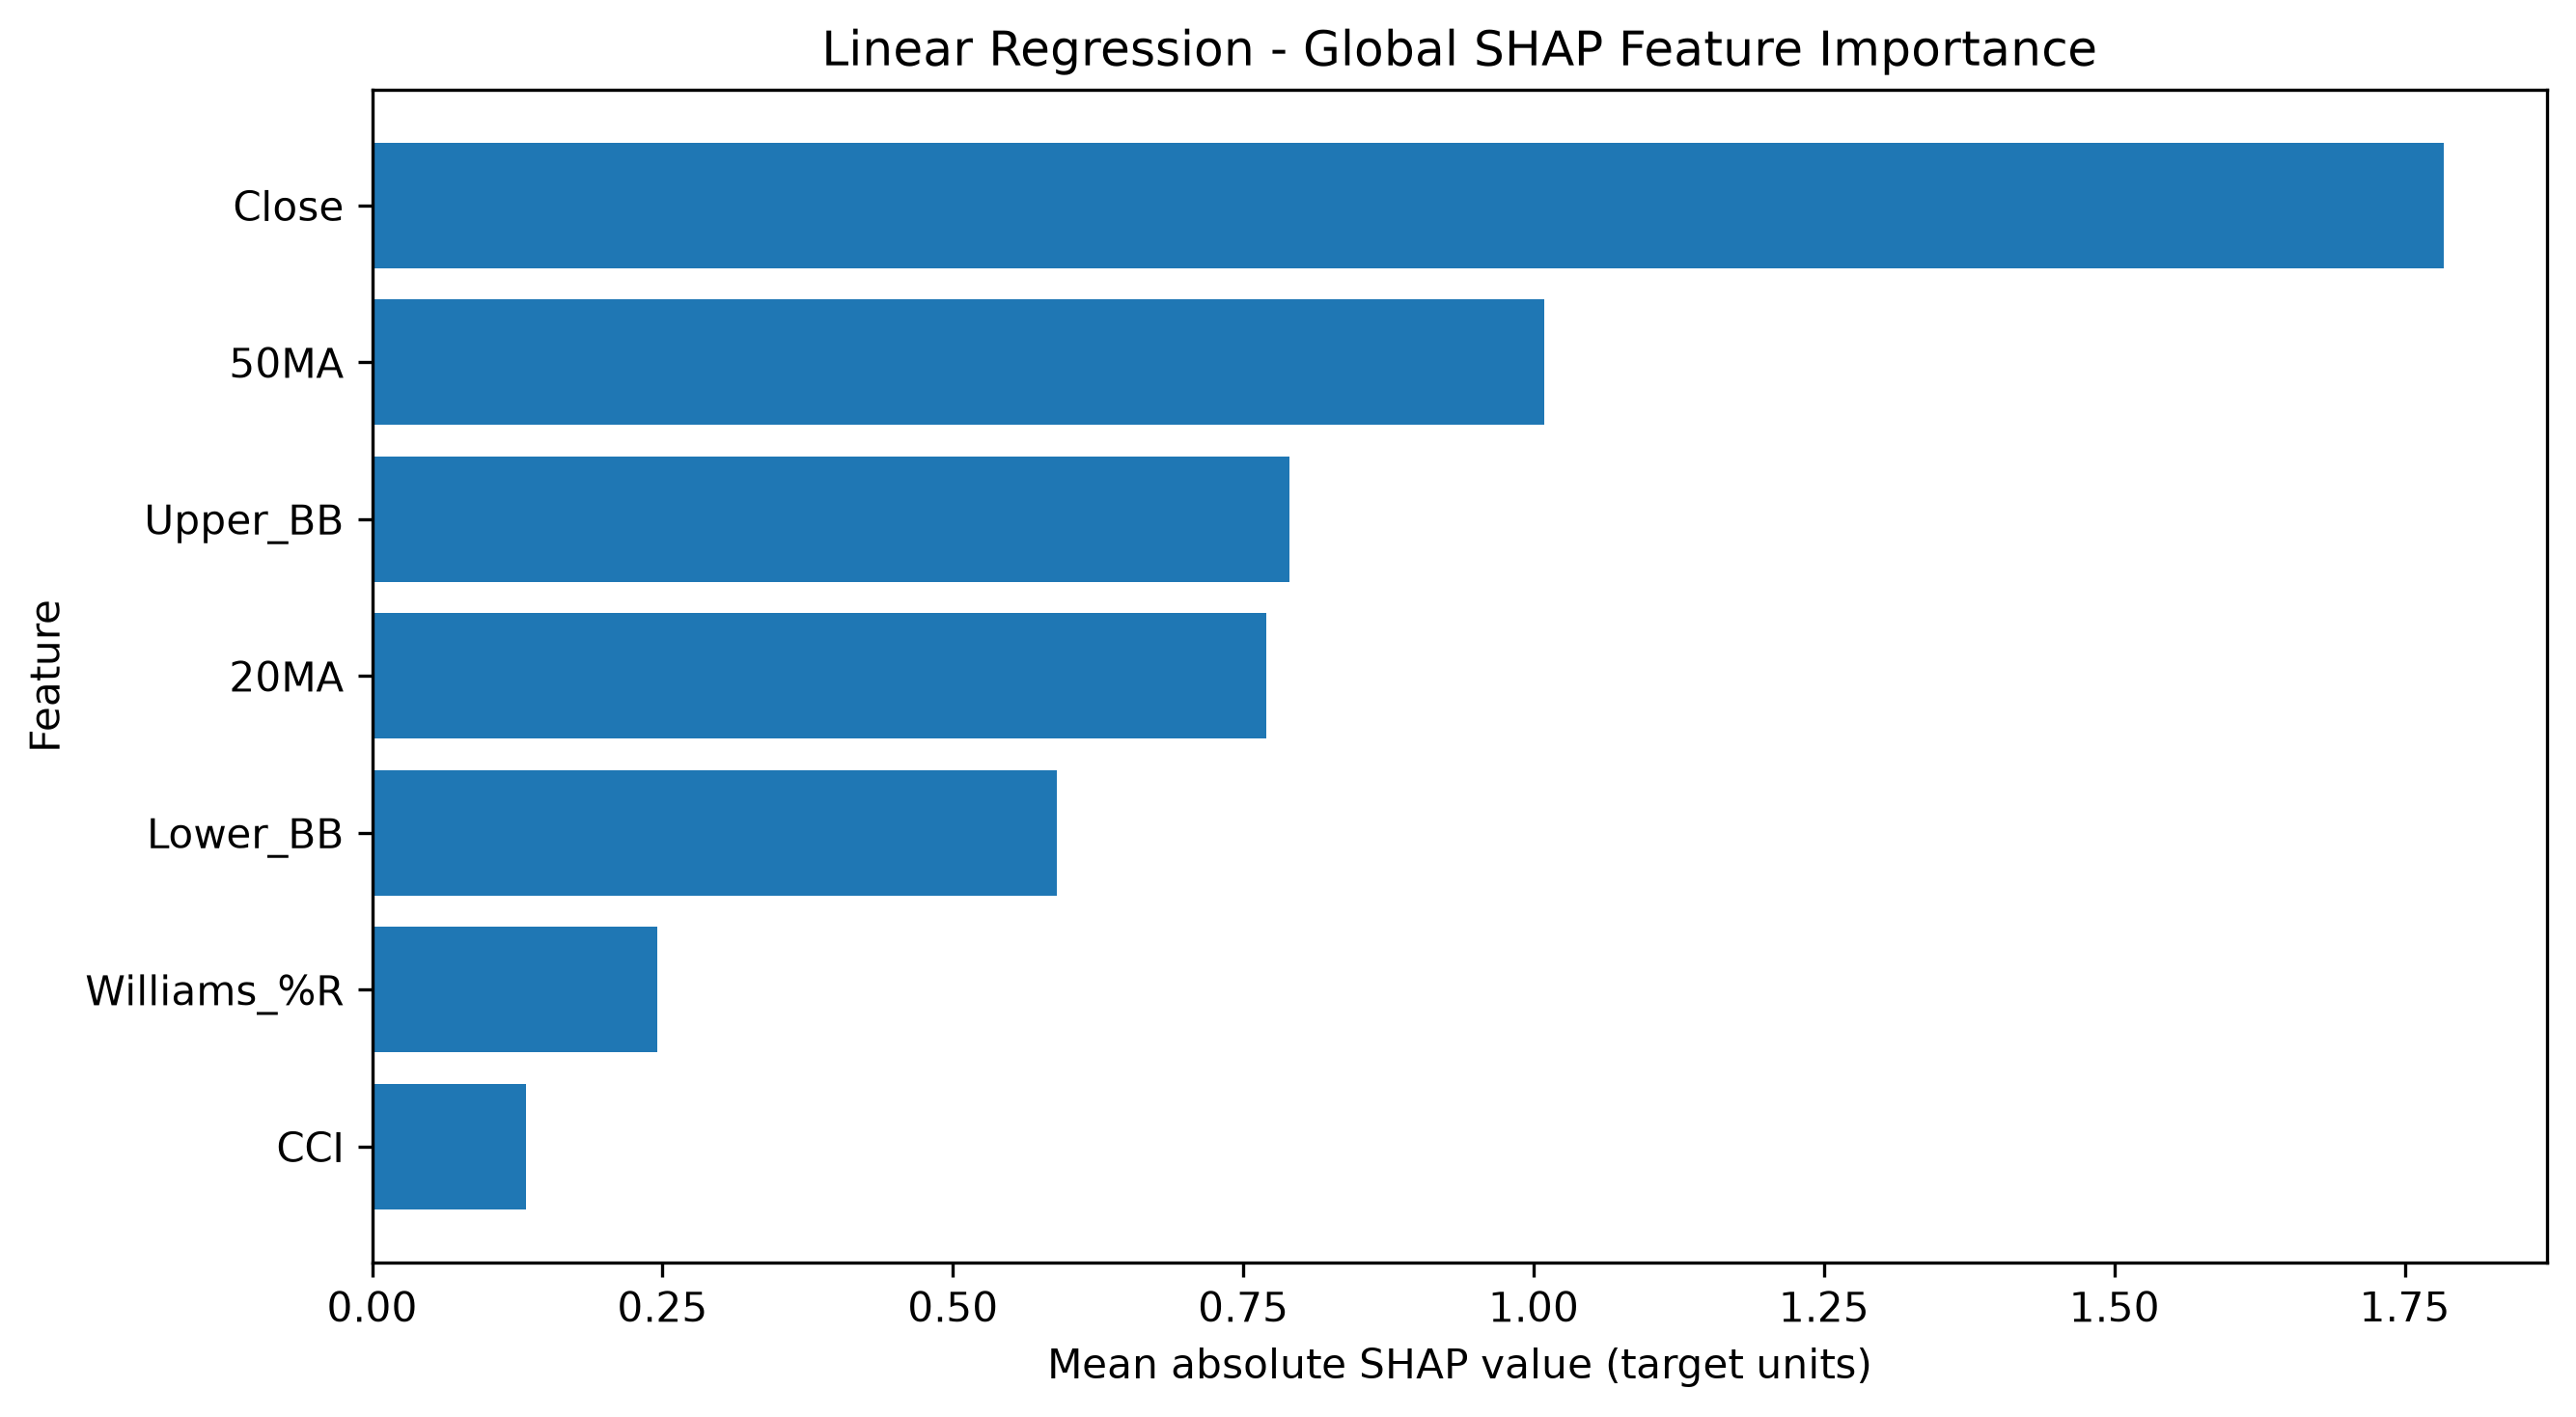

Values plotted in this chart, from the file beside it:
Feature, Mean |SHAP|, Mean SHAP, Rank
Close, 1.783, 0.5408, 1.0
50MA, 1.009, 0.001766, 2.0
Upper_BB, 0.7896, -0.03592, 3.0
20MA, 0.7701, 0.01815, 4.0
Lower_BB, 0.5894, -0.01454, 5.0
Williams_%R, 0.2451, 0.0006783, 6.0
CCI, 0.1325, 0.008906, 7.0
